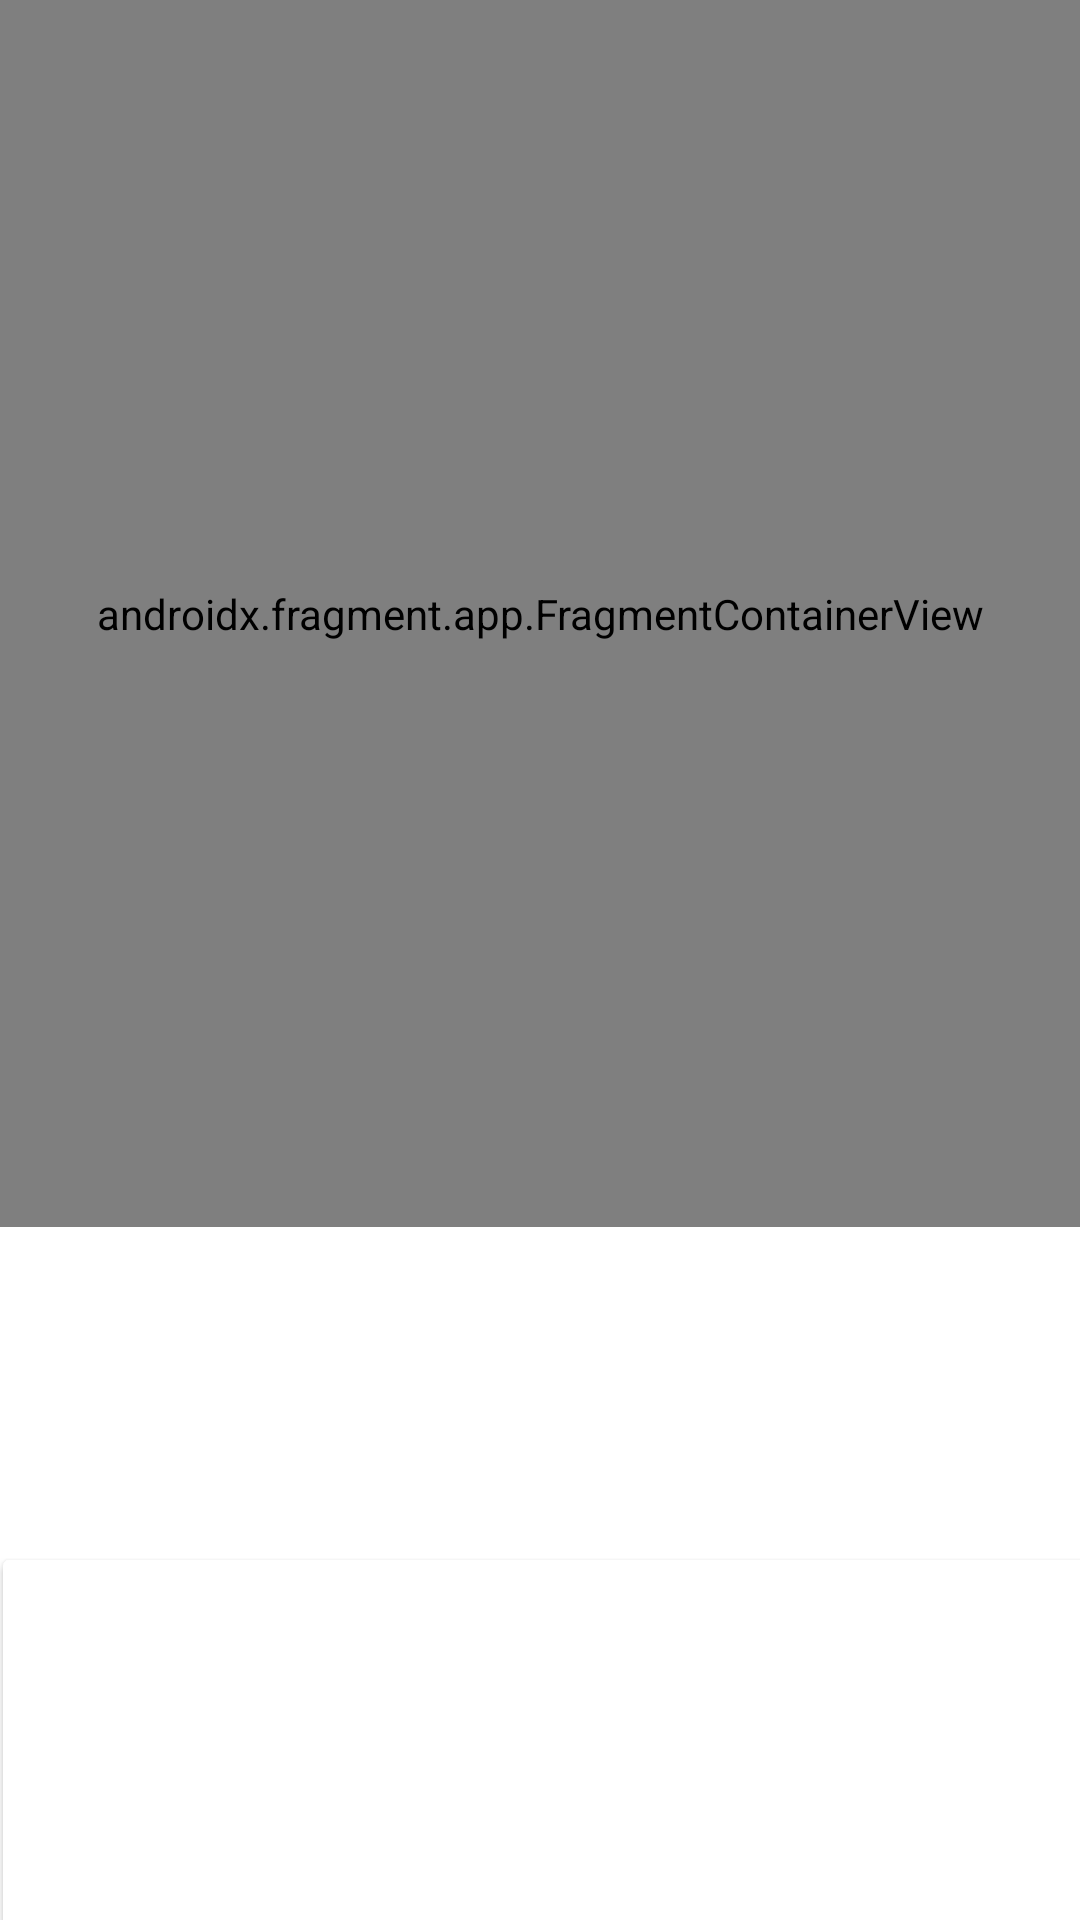

The Android layout XML behind this screen, and the referenced resources:
<!-- AndroidManifest.xml: application theme Theme.RationedApp -->
<!-- res/layout/home_fragment.xml -->
<?xml version="1.0" encoding="utf-8"?>
<LinearLayout
    xmlns:android="http://schemas.android.com/apk/res/android"
    android:layout_width="match_parent"
    android:layout_height="match_parent"
    android:orientation="vertical">

    <androidx.fragment.app.FragmentContainerView
        android:id="@+id/CalendarFragmentContainerView"
        android:name="com.example.rationedapp.fragment.CalendarFragment"
        android:layout_width="match_parent"
        android:layout_height="409dp"
        android:tag="my_calendar" />

    <TextView
        android:id="@+id/todaysDateText"
        android:layout_width="match_parent"
        android:layout_height="37dp" />

    <TextView
        android:id="@+id/lastShopText"
        android:layout_width="match_parent"
        android:layout_height="37dp" />

    <TextView
        android:id="@+id/selectedDateToAddMeal"
        android:layout_width="match_parent"
        android:layout_height="37dp" />

    <androidx.cardview.widget.CardView
            android:id="@+id/cardView"
            android:layout_width="409dp"
            android:layout_height="200dp"
            android:layout_marginStart="1dp"
            android:layout_marginEnd="1dp" />
    </LinearLayout>
<!-- resources referenced by this layout -->
<resources>
  <style name="Theme.RationedApp" parent="Theme.MaterialComponents.DayNight.DarkActionBar">
          
          <item name="colorPrimary">#FF5722</item>
          <item name="colorPrimaryVariant">#FF9800</item>
          <item name="colorOnPrimary">@color/white</item>
          
          <item name="colorSecondary">#2196F3</item>
          <item name="colorSecondaryVariant">@color/teal_700</item>
          <item name="colorOnSecondary">@color/black</item>
          
          <item name="android:statusBarColor" tools:targetApi="l">?attr/colorPrimaryVariant</item>
          
      </style>
  <!-- not gathered from this repository: default colours our renderer supplied (Android Studio template values) -->
  <color name="teal_700">#FF018786</color>
  <color name="black">#FF000000</color>
  <color name="white">#FFFFFFFF</color>
</resources>
